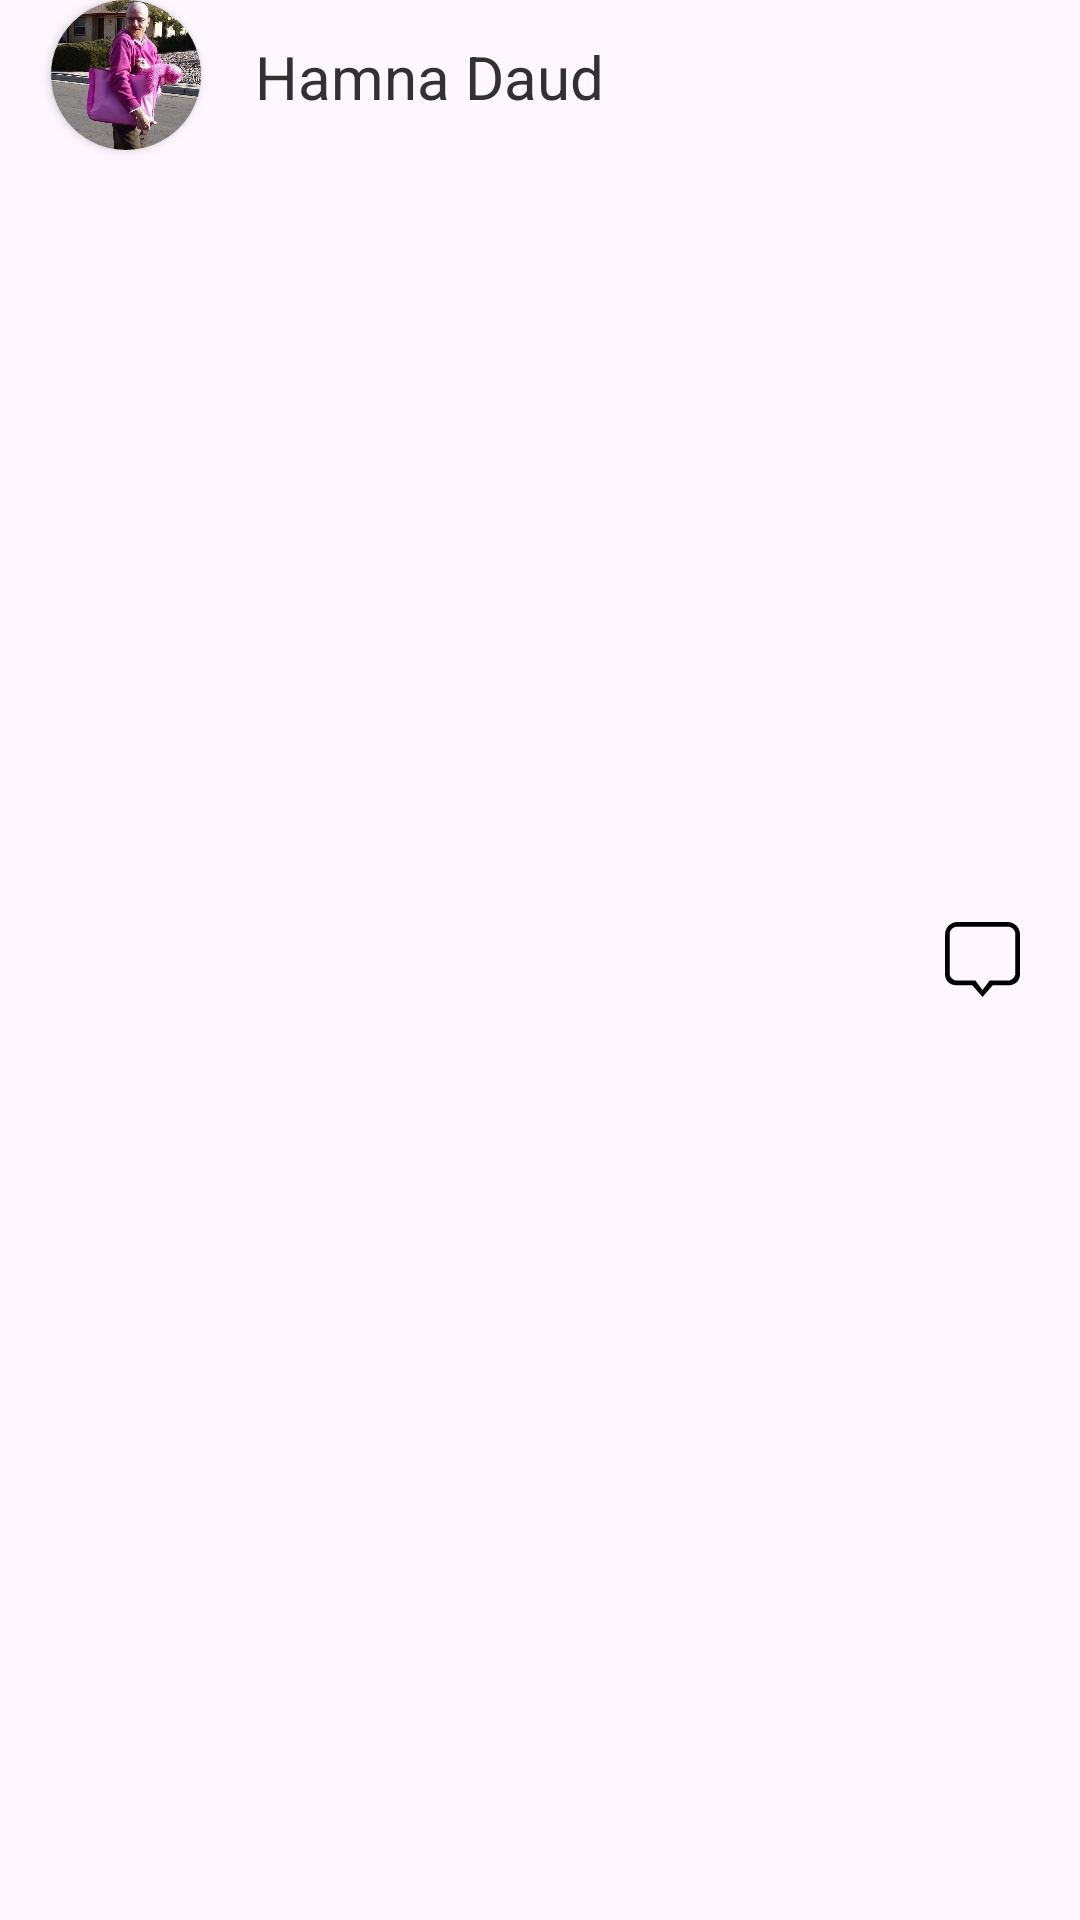

Android layout source for this screen:
<!-- AndroidManifest.xml: application theme Theme.I220916 -->
<!-- res/layout/follower_item.xml -->
<?xml version="1.0" encoding="utf-8"?>
<RelativeLayout
    xmlns:android="http://schemas.android.com/apk/res/android"
    xmlns:app="http://schemas.android.com/apk/res-auto"
    android:layout_width="match_parent"
    android:layout_height="wrap_content"
    android:orientation="horizontal"
    android:paddingLeft="5dp"
    android:layout_marginTop="5dp">

    <androidx.cardview.widget.CardView
        android:layout_width="50dp"
        android:layout_height="50dp"
        android:layout_marginLeft="12dp"
        app:cardCornerRadius="50dp"
        android:elevation="12dp"
        android:innerRadius="0dp"
        android:shape="ring"
        android:id="@+id/pfp_holder"
        android:thicknessRatio="1.9">

        <ImageView
            android:id="@+id/pfp"
            android:layout_width="match_parent"
            android:layout_height="match_parent"
            android:scaleType="centerCrop"
            android:src="@drawable/ham_pfp" />
    </androidx.cardview.widget.CardView>

    <TextView
        android:layout_toRightOf="@+id/pfp_holder"
        android:id="@+id/username"
        android:layout_width="wrap_content"
        android:layout_height="wrap_content"
        android:layout_marginTop="12dp"
        android:layout_marginLeft="18dp"
        android:text="Hamna Daud"
        android:textColor="#313133"
        android:textSize="20sp" />

    <ImageView
        android:layout_width="25dp"
        android:layout_height="25dp"
        android:id="@+id/msg"
        android:layout_alignParentEnd="true"
        android:layout_centerVertical="true"
        android:layout_marginEnd="20dp"
        android:src="@drawable/comment_icon"
        />

</RelativeLayout>
<!-- resources referenced by this layout -->
<resources>
  <!-- drawable comment_icon (drawable) -->
  <vector xmlns:android="http://schemas.android.com/apk/res/android"
      android:width="800dp"
      android:height="800dp"
      android:viewportWidth="32"
      android:viewportHeight="32">
    <path
        android:pathData="M30,22C30,23.463 28.473,25 27,25L19,25L16,29L13,25L5,25C3.527,25 2,23.463 2,22L2,5C2,3.537 3.527,2 5,2L27,2C28.473,2 30,3.537 30,5L30,22L30,22ZM26.667,0L5.333,0C2.388,0 0,2.371 0,5.297L0,22.187C0,25.111 2.055,27 5,27L11.639,27L16,32.001L20.361,27L27,27C29.945,27 32,25.111 32,22.187L32,5.297C32,2.371 29.612,0 26.667,0L26.667,0Z"
        android:strokeWidth="1"
        android:fillColor="#000000"
        android:fillType="evenOdd"
        android:strokeColor="#00000000"/>
  </vector>
  <!-- drawable ham_pfp: jpg bitmap (drawable, 174782 bytes) -->
  <style name="Theme.I220916" parent="Base.Theme.I220916" />
  <style name="Base.Theme.I220916" parent="Theme.Material3.DayNight.NoActionBar">
          
          
      </style>
</resources>
